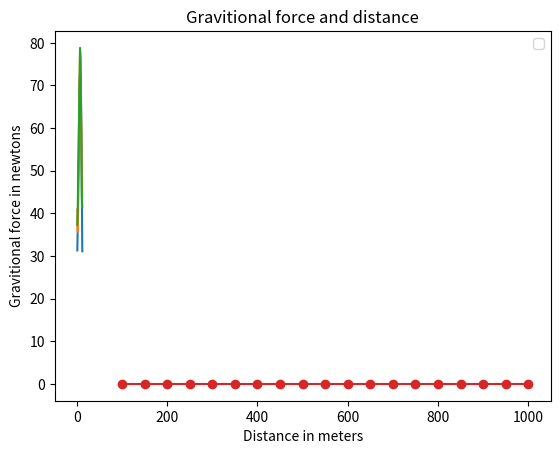

The script that saved this image:
'''
Simple plot using pyplot
'''
import matplotlib.pyplot as plt

##nyc_tempにそれぞれ気温を収録していく
def create_graph():
    nyc_temp_2000 = [31.3,37.3,47.2,51.0,63.5,71.3,72.3,72.7,66.0,57.0,45.3,31.1]
    nyc_temp_2006 = [40.9,35.7,43.1,55.7,63.1,71.0,77.9,75.8,66.6,56.2,51.9,43.6]
    nyc_temp_2012 = [37.3,40.9,50.9,54.8,65.1,71.0,78.8,76.7,68.8,58.0,43.9,41.5]
    months = range(1,13)
    plt.legend([2000,2006,2012])
    plt.title('Average monthly temperature in NYC')
    plt.xlabel('Month')
    plt.ylabel('Temperature')
    plt.plot(months,nyc_temp_2000,months,nyc_temp_2006,months,nyc_temp_2012)
    plt.show()

##同ファイル内で関数を実行する場合はif __name__は必要
if __name__ == '__main__':
    create_graph()


'''
The relationship between gravitional force and distance between two bodies
'''

import matplotlib.pyplot as plt
# draw the graph
def draw_graph(x,y):
    plt.plot(x,y,marker='o')
    plt.xlabel('Distance in meters')
    plt.ylabel('Gravitional force in newtons')
    plt.title('Gravitional force and distance')
    plt.show()

def generate_F_r():
    #generate values for r
    r = range(100,1001,50)
    #make empty list to store the calculated values of F
    F = []
    #constant,G
    G = 6.674*(10**-11)
    #two masses
    m1 = 0.5
    m2 = 1.5
    #calculate Force and add it to the list, F
    for dist in r:
        force = G*(m1*m2)/(dist**2)
        F.append(force)
    # call the draw_graph function
    draw_graph(r,F)

if __name__ == '__main__':
    generate_F_r()
